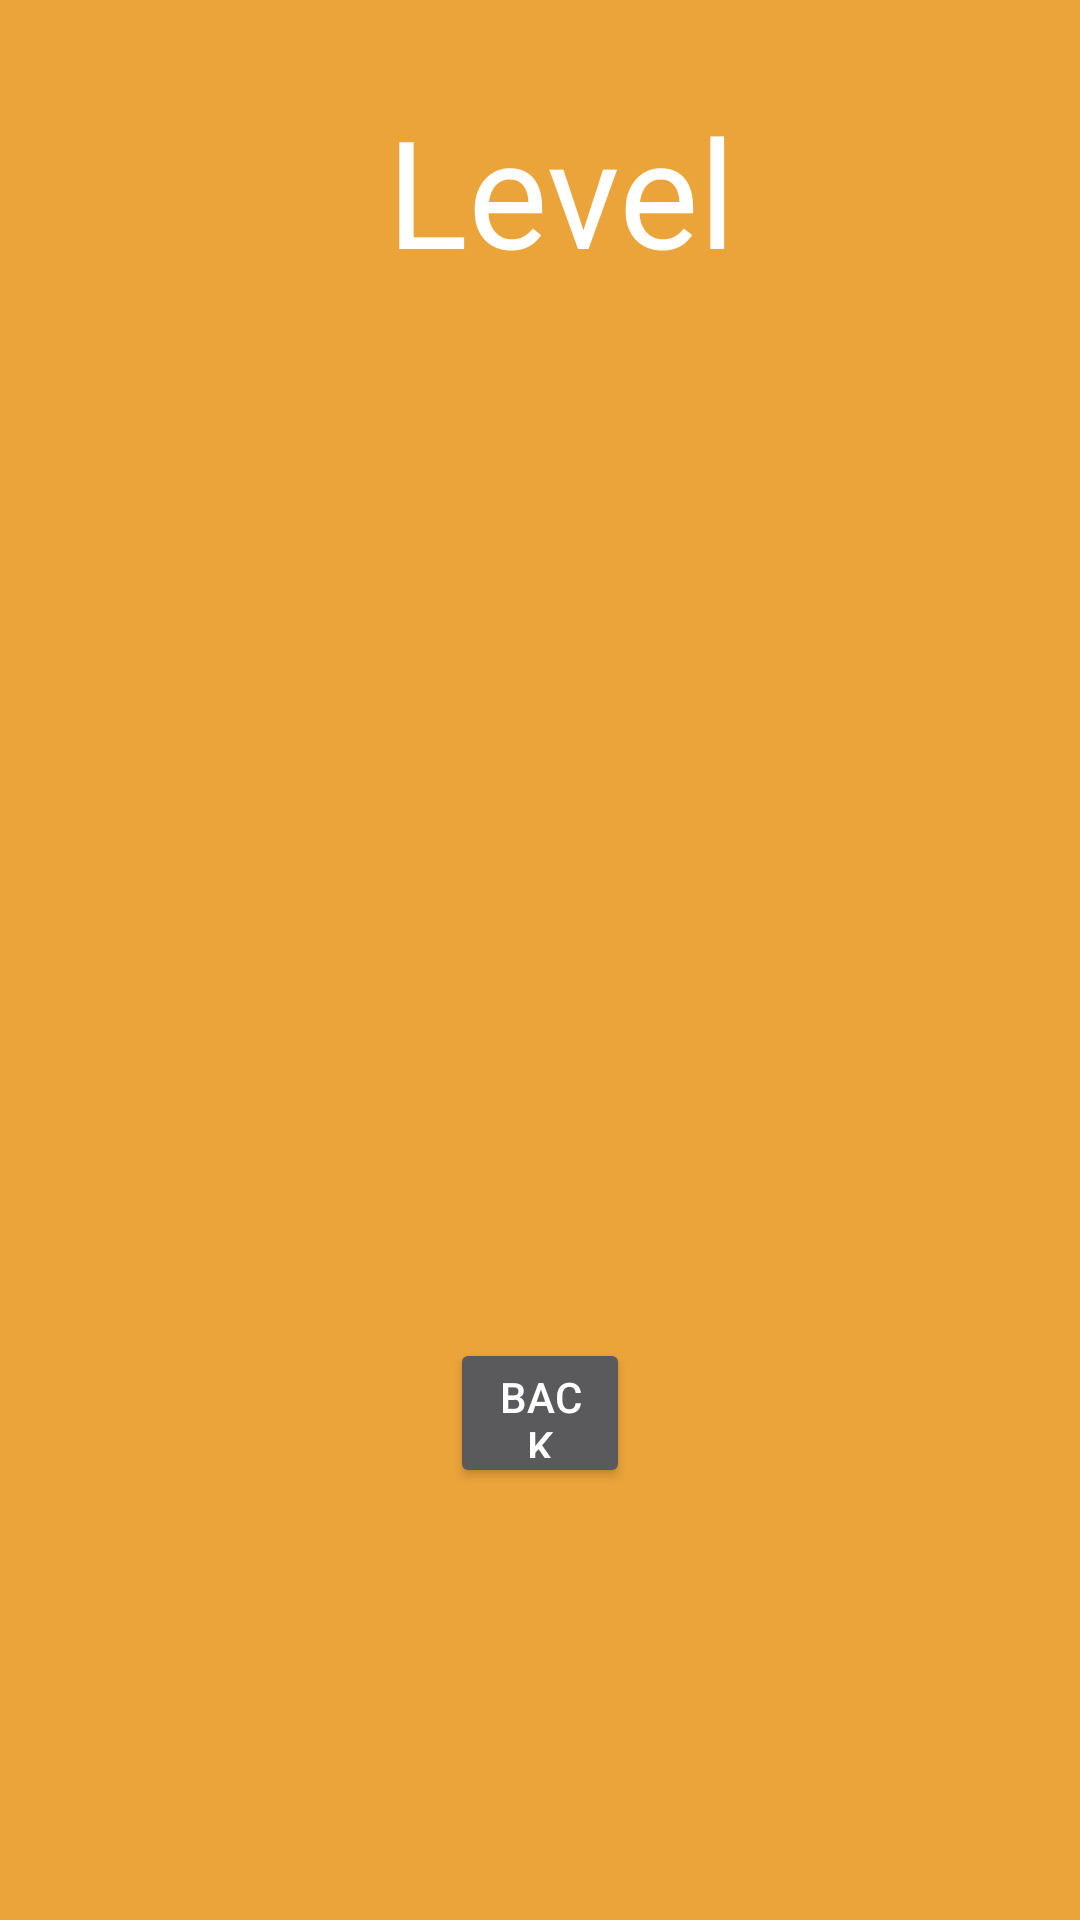

Produce the Android XML layout that renders to this screen, including the resource entries it uses.
<!-- AndroidManifest.xml: application theme Theme.AppCompat.NoActionBar -->
<!-- res/layout/activity_levels.xml -->
<?xml version="1.0" encoding="utf-8"?>
<android.support.constraint.ConstraintLayout xmlns:android="http://schemas.android.com/apk/res/android"
    xmlns:app="http://schemas.android.com/apk/res-auto"
    xmlns:tools="http://schemas.android.com/tools"
    android:layout_width="match_parent"
    android:layout_height="match_parent"
    tools:context="com.thinkey.thinkey.Levels">

    <RelativeLayout
        android:id="@+id/relativeLayout3"
        android:layout_width="wrap_content"
        android:layout_height="wrap_content"
        android:background="@drawable/black"
        tools:layout_editor_absoluteX="0dp"
        tools:layout_editor_absoluteY="0dp">


    </RelativeLayout>

    <Button
        android:id="@+id/confirm"
        android:layout_width="match_parent"
        android:layout_height="50dp"
        android:layout_marginEnd="150dp"
        android:layout_marginStart="150dp"
        android:layout_marginTop="380dp"
        android:text="Back"
        app:layout_constraintBottom_toBottomOf="parent"
        app:layout_constraintEnd_toEndOf="parent"
        app:layout_constraintHorizontal_bias="0.268"
        app:layout_constraintStart_toStartOf="parent"
        app:layout_constraintTop_toTopOf="@+id/relativeLayout3"
        app:layout_constraintVertical_bias="0.315" />


    <TextView
        android:id="@+id/textView3"
        android:layout_width="wrap_content"
        android:layout_height="wrap_content"
        android:layout_alignParentStart="true"
        android:layout_alignParentTop="true"
        android:layout_marginEnd="32dp"
        android:layout_marginStart="32dp"
        android:layout_marginTop="30dp"
        android:text="Level"
        android:textColor="@android:color/white"
        android:textSize="150px"
        app:layout_constraintBottom_toTopOf="@+id/confirm"
        app:layout_constraintEnd_toEndOf="parent"
        app:layout_constraintHorizontal_bias="0.54"
        app:layout_constraintStart_toStartOf="parent"
        app:layout_constraintTop_toTopOf="parent"
        app:layout_constraintVertical_bias="0.0" />

</android.support.constraint.ConstraintLayout>
<!-- resources referenced by this layout -->
<resources>
  <!-- drawable black: jpg bitmap (drawable, 51991 bytes) -->
</resources>
